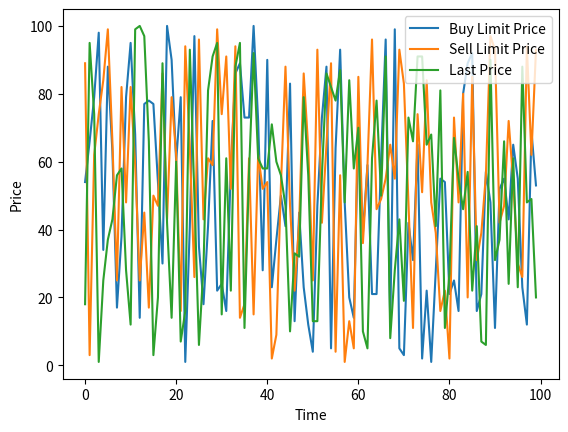

This figure's Python source:
import matplotlib.pyplot as plt

class OrderChart:
    def __init__(self):
        self.fig, self.ax = plt.subplots()
        self.buy_limit_price, = self.ax.plot([], [], label='Buy Limit Price')
        self.sell_limit_price, = self.ax.plot([], [], label='Sell Limit Price')
        self.last_price, = self.ax.plot([], [], label='Last Price')
        self.ax.legend()
        self.ax.set_xlabel('Time')
        self.ax.set_ylabel('Price')
        self.times = []
        self.buy_prices = []
        self.sell_prices = []
        self.last_prices = []

    def update(self, time, buy_price, sell_price, last_price):
        print(time, buy_price, sell_price, last_price)
        self.times.append(time)
        self.buy_prices.append(float(buy_price))
        self.sell_prices.append(float(sell_price))
        self.last_prices.append(float(last_price))
        
        self.buy_limit_price.set_data(self.times, self.buy_prices)
        self.sell_limit_price.set_data(self.times, self.sell_prices)
        self.last_price.set_data(self.times, self.last_prices)
        
        self.ax.relim()
        self.ax.autoscale_view()
        plt.draw()
        plt.pause(0.01)


if __name__ == '__main__':
    import time
    import random
    order_chart = OrderChart()
    for i in range(100):
        order_chart.update(i, random.randint(1, 100), random.randint(1, 100), random.randint(1, 100))
        time.sleep(0.1)
    plt.show()